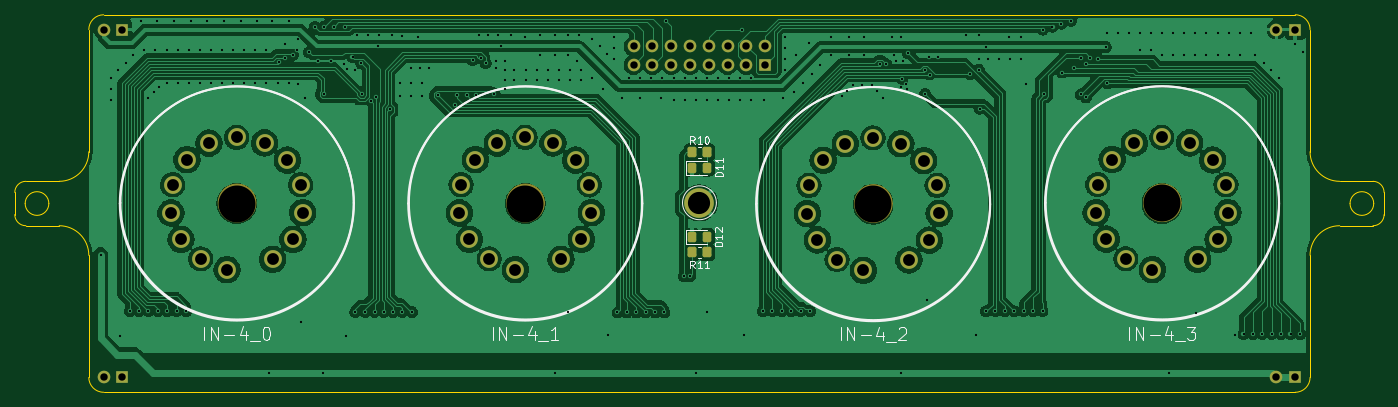
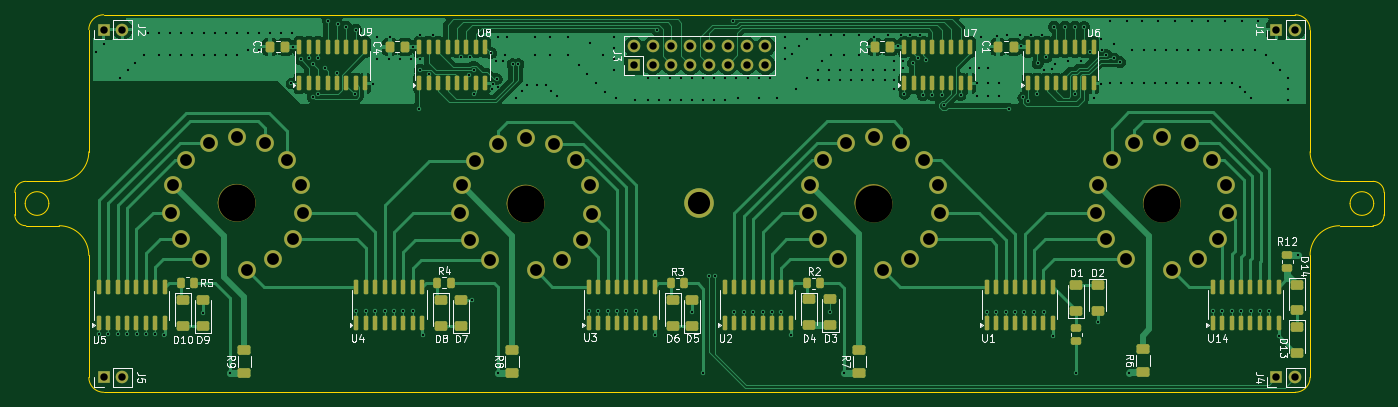
Circuit board: 11 layer files. Board 185.0 x 51.0 mm.
- bottom_copper: CNIX V2 Tube Board-B_Cu.gbr (137951 bytes)
- bottom_mask: CNIX V2 Tube Board-B_Mask.gbr (11248 bytes)
- paste: CNIX V2 Tube Board-B_Paste.gbr (8024 bytes)
- bottom_silk: CNIX V2 Tube Board-B_Silkscreen.gbr (57378 bytes)
- outline: CNIX V2 Tube Board-Edge_Cuts.gbr (2317 bytes)
- top_copper: CNIX V2 Tube Board-F_Cu.gbr (261170 bytes)
- top_mask: CNIX V2 Tube Board-F_Mask.gbr (5420 bytes)
- paste: CNIX V2 Tube Board-F_Paste.gbr (1526 bytes)
- top_silk: CNIX V2 Tube Board-F_Silkscreen.gbr (12328 bytes)
- drill: CNIX V2 Tube Board-NPTH.drl (406 bytes)
- drill: CNIX V2 Tube Board-PTH.drl (6843 bytes)

=== bottom_copper: CNIX V2 Tube Board-B_Cu.gbr (137951 bytes, source omitted) ===
=== bottom_mask: CNIX V2 Tube Board-B_Mask.gbr (11248 bytes, source omitted) ===
=== paste: CNIX V2 Tube Board-B_Paste.gbr (8024 bytes, source omitted) ===
=== bottom_silk: CNIX V2 Tube Board-B_Silkscreen.gbr (57378 bytes, source omitted) ===
=== outline: CNIX V2 Tube Board-Edge_Cuts.gbr ===
%TF.GenerationSoftware,KiCad,Pcbnew,9.0.7-1.fc43*%
%TF.CreationDate,2026-01-12T17:24:59+01:00*%
%TF.ProjectId,CNIX V2 Tube Board,434e4958-2056-4322-9054-75626520426f,rev?*%
%TF.SameCoordinates,Original*%
%TF.FileFunction,Profile,NP*%
%FSLAX46Y46*%
G04 Gerber Fmt 4.6, Leading zero omitted, Abs format (unit mm)*
G04 Created by KiCad (PCBNEW 9.0.7-1.fc43) date 2026-01-12 17:24:59*
%MOMM*%
%LPD*%
G01*
G04 APERTURE LIST*
%TA.AperFunction,Profile*%
%ADD10C,0.050000*%
%TD*%
G04 APERTURE END LIST*
D10*
X57500000Y-97500000D02*
X62000000Y-97500000D01*
X57500000Y-103500000D02*
X62000000Y-103500000D01*
X56000000Y-99000000D02*
X56000000Y-102000000D01*
X66000000Y-77000000D02*
X66000000Y-93500000D01*
X231000000Y-124000000D02*
X231000000Y-107500000D01*
X229000000Y-126000000D02*
X68000000Y-126000000D01*
X229000000Y-75000000D02*
G75*
G02*
X231000000Y-77000000I0J-2000000D01*
G01*
X239500000Y-97500000D02*
X235000000Y-97500000D01*
X231000000Y-93500000D02*
X231000000Y-77000000D01*
X235000000Y-97500000D02*
G75*
G02*
X231000000Y-93500000I0J4000000D01*
G01*
X231000000Y-107500000D02*
G75*
G02*
X235000000Y-103500000I4000000J0D01*
G01*
X62000000Y-103500000D02*
G75*
G02*
X66000000Y-107500000I0J-4000000D01*
G01*
X60600000Y-100500000D02*
G75*
G02*
X57400000Y-100500000I-1600000J0D01*
G01*
X57400000Y-100500000D02*
G75*
G02*
X60600000Y-100500000I1600000J0D01*
G01*
X239500000Y-97500000D02*
G75*
G02*
X241000000Y-99000000I0J-1500000D01*
G01*
X231000000Y-124000000D02*
G75*
G02*
X229000000Y-126000000I-2000000J0D01*
G01*
X239500000Y-103500000D02*
X235000000Y-103500000D01*
X66000000Y-77000000D02*
G75*
G02*
X68000000Y-75000000I2000000J0D01*
G01*
X241000000Y-102000000D02*
X241000000Y-99000000D01*
X239600000Y-100500000D02*
G75*
G02*
X236400000Y-100500000I-1600000J0D01*
G01*
X236400000Y-100500000D02*
G75*
G02*
X239600000Y-100500000I1600000J0D01*
G01*
X68000000Y-75000000D02*
X229000000Y-75000000D01*
X68000000Y-126000000D02*
G75*
G02*
X66000000Y-124000000I0J2000000D01*
G01*
X66000000Y-107500000D02*
X66000000Y-124000000D01*
X56000000Y-99000000D02*
G75*
G02*
X57500000Y-97500000I1500000J0D01*
G01*
X241000000Y-102000000D02*
G75*
G02*
X239500000Y-103500000I-1500000J0D01*
G01*
X57500000Y-103500000D02*
G75*
G02*
X56000000Y-102000000I0J1500000D01*
G01*
X66000000Y-93500000D02*
G75*
G02*
X62000000Y-97500000I-4000000J0D01*
G01*
M02*

=== top_copper: CNIX V2 Tube Board-F_Cu.gbr (261170 bytes, source omitted) ===
=== top_mask: CNIX V2 Tube Board-F_Mask.gbr ===
%TF.GenerationSoftware,KiCad,Pcbnew,9.0.7-1.fc43*%
%TF.CreationDate,2026-01-12T17:24:59+01:00*%
%TF.ProjectId,CNIX V2 Tube Board,434e4958-2056-4322-9054-75626520426f,rev?*%
%TF.SameCoordinates,Original*%
%TF.FileFunction,Soldermask,Top*%
%TF.FilePolarity,Negative*%
%FSLAX46Y46*%
G04 Gerber Fmt 4.6, Leading zero omitted, Abs format (unit mm)*
G04 Created by KiCad (PCBNEW 9.0.7-1.fc43) date 2026-01-12 17:24:59*
%MOMM*%
%LPD*%
G01*
G04 APERTURE LIST*
G04 Aperture macros list*
%AMRoundRect*
0 Rectangle with rounded corners*
0 $1 Rounding radius*
0 $2 $3 $4 $5 $6 $7 $8 $9 X,Y pos of 4 corners*
0 Add a 4 corners polygon primitive as box body*
4,1,4,$2,$3,$4,$5,$6,$7,$8,$9,$2,$3,0*
0 Add four circle primitives for the rounded corners*
1,1,$1+$1,$2,$3*
1,1,$1+$1,$4,$5*
1,1,$1+$1,$6,$7*
1,1,$1+$1,$8,$9*
0 Add four rect primitives between the rounded corners*
20,1,$1+$1,$2,$3,$4,$5,0*
20,1,$1+$1,$4,$5,$6,$7,0*
20,1,$1+$1,$6,$7,$8,$9,0*
20,1,$1+$1,$8,$9,$2,$3,0*%
G04 Aperture macros list end*
%ADD10C,0.025400*%
%ADD11C,2.540000*%
%ADD12C,4.998720*%
%ADD13C,2.397760*%
%ADD14C,4.000000*%
%ADD15RoundRect,0.250000X-0.350000X-0.450000X0.350000X-0.450000X0.350000X0.450000X-0.350000X0.450000X0*%
%ADD16RoundRect,0.250000X-0.325000X-0.450000X0.325000X-0.450000X0.325000X0.450000X-0.325000X0.450000X0*%
%ADD17R,1.700000X1.700000*%
%ADD18O,1.700000X1.700000*%
G04 APERTURE END LIST*
D10*
%TO.C,U13*%
X213573020Y-100400000D02*
G75*
G02*
X208493020Y-100400000I-2540000J0D01*
G01*
X208493020Y-100400000D02*
G75*
G02*
X213573020Y-100400000I2540000J0D01*
G01*
D11*
X212303021Y-100400000D02*
G75*
G02*
X209763019Y-100400000I-1270001J0D01*
G01*
X209763019Y-100400000D02*
G75*
G02*
X212303021Y-100400000I1270001J0D01*
G01*
D10*
%TO.C,U10*%
X88573020Y-100413640D02*
G75*
G02*
X83493020Y-100413640I-2540000J0D01*
G01*
X83493020Y-100413640D02*
G75*
G02*
X88573020Y-100413640I2540000J0D01*
G01*
D11*
X87303021Y-100413640D02*
G75*
G02*
X84763019Y-100413640I-1270001J0D01*
G01*
X84763019Y-100413640D02*
G75*
G02*
X87303021Y-100413640I1270001J0D01*
G01*
D10*
%TO.C,U12*%
X174540000Y-100500000D02*
G75*
G02*
X169460000Y-100500000I-2540000J0D01*
G01*
X169460000Y-100500000D02*
G75*
G02*
X174540000Y-100500000I2540000J0D01*
G01*
D11*
X173270001Y-100500000D02*
G75*
G02*
X170729999Y-100500000I-1270001J0D01*
G01*
X170729999Y-100500000D02*
G75*
G02*
X173270001Y-100500000I1270001J0D01*
G01*
D10*
%TO.C,U11*%
X127540000Y-100413640D02*
G75*
G02*
X122460000Y-100413640I-2540000J0D01*
G01*
X122460000Y-100413640D02*
G75*
G02*
X127540000Y-100413640I2540000J0D01*
G01*
D11*
X126270001Y-100413640D02*
G75*
G02*
X123729999Y-100413640I-1270001J0D01*
G01*
X123729999Y-100413640D02*
G75*
G02*
X126270001Y-100413640I1270001J0D01*
G01*
%TD*%
D12*
%TO.C,U13*%
X211000000Y-100486360D03*
D13*
X215826000Y-108030160D03*
X218579360Y-105342840D03*
X219910320Y-101720801D03*
X219633460Y-97946360D03*
X217819899Y-94624040D03*
X214738880Y-92299940D03*
X210972060Y-91532860D03*
X207240801Y-92317720D03*
X204251220Y-94552920D03*
X202325900Y-97933660D03*
X202097300Y-101751280D03*
X203456200Y-105312360D03*
X206115580Y-107969200D03*
X209671581Y-109424620D03*
%TD*%
D14*
%TO.C,H1*%
X148500000Y-100400000D03*
%TD*%
D12*
%TO.C,U10*%
X86000000Y-100500000D03*
D13*
X90826000Y-108043800D03*
X93579360Y-105356480D03*
X94910320Y-101734441D03*
X94633460Y-97960000D03*
X92819899Y-94637680D03*
X89738880Y-92313580D03*
X85972060Y-91546500D03*
X82240801Y-92331360D03*
X79251220Y-94566560D03*
X77325900Y-97947300D03*
X77097300Y-101764920D03*
X78456200Y-105326000D03*
X81115580Y-107982840D03*
X84671581Y-109438260D03*
%TD*%
D12*
%TO.C,U12*%
X171966980Y-100586360D03*
D13*
X176792980Y-108130160D03*
X179546340Y-105442840D03*
X180877300Y-101820801D03*
X180600440Y-98046360D03*
X178786879Y-94724040D03*
X175705860Y-92399940D03*
X171939040Y-91632860D03*
X168207781Y-92417720D03*
X165218200Y-94652920D03*
X163292880Y-98033660D03*
X163064280Y-101851280D03*
X164423180Y-105412360D03*
X167082560Y-108069200D03*
X170638561Y-109524620D03*
%TD*%
D15*
%TO.C,R10*%
X147500000Y-93550000D03*
X149500000Y-93550000D03*
%TD*%
D16*
%TO.C,D11*%
X147475001Y-95650000D03*
X149524999Y-95650000D03*
%TD*%
D15*
%TO.C,R11*%
X147500000Y-107075001D03*
X149500000Y-107075001D03*
%TD*%
D16*
%TO.C,D12*%
X147475001Y-104975001D03*
X149524999Y-104975001D03*
%TD*%
D12*
%TO.C,U11*%
X124966980Y-100500000D03*
D13*
X129792980Y-108043800D03*
X132546340Y-105356480D03*
X133877300Y-101734441D03*
X133600440Y-97960000D03*
X131786879Y-94637680D03*
X128705860Y-92313580D03*
X124939040Y-91546500D03*
X121207781Y-92331360D03*
X118218200Y-94566560D03*
X116292880Y-97947300D03*
X116064280Y-101764920D03*
X117423180Y-105326000D03*
X120082560Y-107982840D03*
X123638561Y-109438260D03*
%TD*%
D17*
%TO.C,J1*%
X70540000Y-77000000D03*
D18*
X68000000Y-77000000D03*
%TD*%
D17*
%TO.C,J5*%
X229000000Y-124000000D03*
D18*
X226460000Y-124000000D03*
%TD*%
D17*
%TO.C,J4*%
X70540000Y-124000000D03*
D18*
X68000000Y-124000000D03*
%TD*%
D17*
%TO.C,J3*%
X157375000Y-81775000D03*
D18*
X157375000Y-79235000D03*
X154835000Y-81775000D03*
X154835000Y-79235000D03*
X152295001Y-81775000D03*
X152295000Y-79235000D03*
X149755000Y-81775000D03*
X149755000Y-79235000D03*
X147215000Y-81775000D03*
X147215000Y-79235000D03*
X144675000Y-81775000D03*
X144675000Y-79235000D03*
X142135000Y-81775000D03*
X142135000Y-79235000D03*
X139594999Y-81775000D03*
X139595000Y-79235000D03*
%TD*%
D17*
%TO.C,J2*%
X229000000Y-77000000D03*
D18*
X226460000Y-77000000D03*
%TD*%
M02*

=== paste: CNIX V2 Tube Board-F_Paste.gbr (1526 bytes, source withheld) ===
=== top_silk: CNIX V2 Tube Board-F_Silkscreen.gbr (12328 bytes, source omitted) ===
=== drill: CNIX V2 Tube Board-NPTH.drl ===
M48
; DRILL file {KiCad 9.0.7-1.fc43} date 2026-01-12T17:24:56+0100
; FORMAT={-:-/ absolute / inch / decimal}
; #@! TF.CreationDate,2026-01-12T17:24:56+01:00
; #@! TF.GenerationSoftware,Kicad,Pcbnew,9.0.7-1.fc43
; #@! TF.FileFunction,NonPlated,1,2,NPTH
FMAT,2
INCH
; #@! TA.AperFunction,NonPlated,NPTH,ComponentDrill
T1C0.1968
%
G90
G05
T1
X3.3858Y-3.9567
X4.92Y-3.9567
X6.7704Y-3.9601
X8.3071Y-3.9562
M30

=== drill: CNIX V2 Tube Board-PTH.drl (6843 bytes, source omitted) ===
